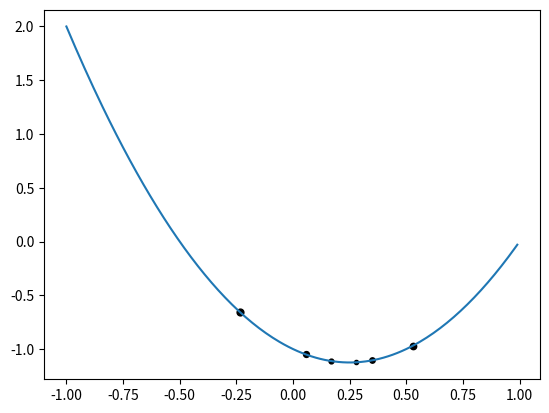

Write the Python code that produced this figure.
# -*- coding: utf-8 -*-
# @Time    : 2021/3/21 15:46
# [redacted]
# @File    : M_618search.py
# @Software: PyCharm

def f(x):
    return 2*x*x-x-1

def M_618(F,LB,UB,L,d='max',path=[]):
    """
        :param F: 目标函数
        :param LB:定义域下界
        :param UB:定义域上界
        :param L:要求精度
        :param d:优化方向最大化或者最小化，可选参数{'max'，'min'}默认'max'
        :param path:搜索过程中的点，只返回x值
        :return:下界x值，下界x对应的函数值，及搜索路径
        """
    if UB-LB<=L:
        return LB,F(LB),path
    else:
        x1 = LB+0.382*(UB-LB)
        x2 = LB+0.618*(UB-LB)
        y1 = F(x1)
        y2 = F(x2)
        if y2>=y1 and d=='max' or y2<=y1 and d=='min':
            path.append(x1)
            return M_618(F, x1, UB, L, d, path)
        else:
            path.append(x2)
            return M_618(F, LB, x2, L, d, path)

if __name__ == '__main__':
    a,b,c = M_618(f,-1,1,0.16,d='min')
    print(a,b)
    print(c)

    import matplotlib.pyplot as plt
    import numpy as np

    px = np.arange(-1,1,0.01)
    py = f(px)
    plt.plot(px,py)
    si=24
    for pi in c:
        plt.scatter(pi,f(pi),s=si,c='black')
        si-=3
    plt.show()


